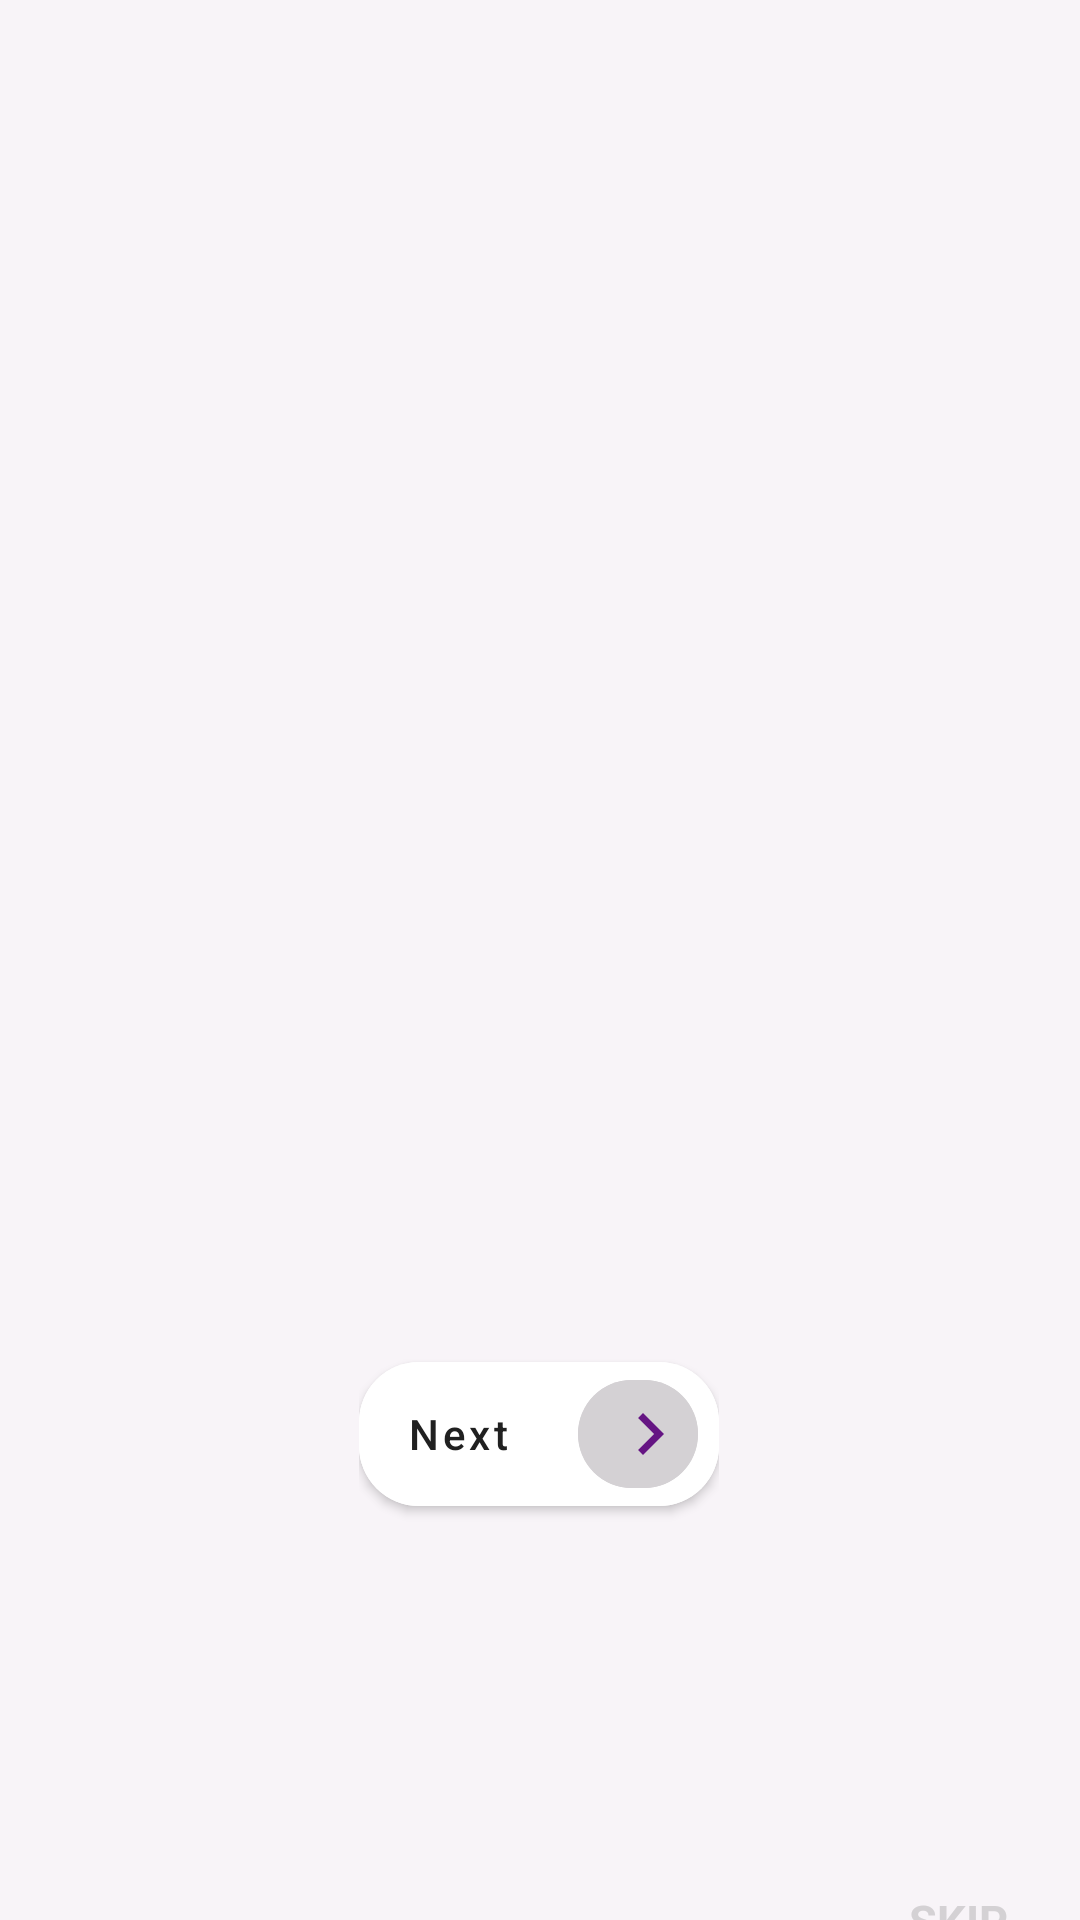

Layout XML and referenced resources for this Android screen:
<!-- AndroidManifest.xml: application theme AppTheme -->
<!-- res/layout/activity_main.xml -->
<?xml version="1.0" encoding="utf-8"?>
<androidx.constraintlayout.widget.ConstraintLayout xmlns:android="http://schemas.android.com/apk/res/android"
    xmlns:app="http://schemas.android.com/apk/res-auto"
    xmlns:tools="http://schemas.android.com/tools"
    android:layout_width="match_parent"
    android:layout_height="match_parent"
    android:background="@color/background_colour"
    tools:context=".MainActivity">

    <include
        android:id="@+id/frame_layout"
        layout="@layout/next_button"
        app:layout_constraintBottom_toBottomOf="parent"
        app:layout_constraintEnd_toEndOf="parent"
        app:layout_constraintHorizontal_bias="0.498"
        app:layout_constraintStart_toStartOf="parent"
        android:layout_width="wrap_content"
        android:layout_height="wrap_content">
    </include>



    <androidx.viewpager2.widget.ViewPager2
        android:id="@+id/onBoardingViewPager"
        android:layout_width="407dp"
        android:layout_height="537dp"
        app:layout_constraintBottom_toTopOf="@+id/frame_layout"
        app:layout_constraintEnd_toEndOf="parent"
        app:layout_constraintStart_toStartOf="parent"
        app:layout_constraintTop_toTopOf="parent">

    </androidx.viewpager2.widget.ViewPager2>



    <LinearLayout
        android:id="@+id/layoutOnBoardingIndicators"
        android:layout_width="100dp"
        android:layout_height="50dp"
        android:layout_marginStart="16dp"
        android:layout_marginLeft="16dp"
        android:orientation="horizontal"
        app:layout_constraintBottom_toBottomOf="parent"
        app:layout_constraintEnd_toStartOf="@+id/skip_text"
        app:layout_constraintHorizontal_bias="0.062"
        app:layout_constraintStart_toStartOf="parent"
        app:layout_constraintTop_toBottomOf="@+id/frame_layout"
        app:layout_constraintVertical_bias="1.0">

    </LinearLayout>

    <TextView
        android:clickable="true"
        android:id="@+id/skip_text"
        android:layout_width="wrap_content"
        android:layout_height="wrap_content"
        android:layout_marginEnd="24dp"
        android:layout_marginRight="24dp"
        android:layout_marginBottom="39dp"
        android:text="@string/skip_text"
        android:textSize="15dp"
        android:textAllCaps="true"
        android:textStyle="bold"
        android:textColor="@color/skip_text_colour"
        app:layout_constraintBottom_toBottomOf="parent"
        app:layout_constraintEnd_toEndOf="parent"
        app:layout_constraintTop_toBottomOf="@+id/frame_layout"
        app:layout_constraintVertical_bias="1.0">

    </TextView>


</androidx.constraintlayout.widget.ConstraintLayout>
<!-- res/layout/next_button.xml (included above) -->
<?xml version="1.0" encoding="utf-8"?>
<FrameLayout xmlns:android="http://schemas.android.com/apk/res/android"
    android:layout_width="wrap_content"
    android:layout_height="60dp"
    xmlns:app="http://schemas.android.com/apk/res-auto">

    <com.google.android.material.button.MaterialButton
        android:clickable="false"
        android:id="@+id/nextButton"
        android:layout_width="120dp"
        android:layout_height="60dp"
        android:layout_marginBottom="132dp"
        android:text="@string/next_text"
        android:textColor="@color/next_text_colour"
        android:textAlignment="textStart"
        android:textAllCaps="false"
        android:backgroundTint="#FFFFFF"
        app:cornerRadius="20dp"
        android:layout_gravity="start">

    </com.google.android.material.button.MaterialButton>

    <com.google.android.material.button.MaterialButton
        android:onClick="buttonClick"
        android:layout_marginTop="6dp"
        android:layout_marginLeft="73dp"
        android:id="@+id/icon_button"
        android:layout_width="40dp"
        app:icon="@drawable/ic_baseline_navigate_next_24"
        app:iconTint="@color/button_colour"
        app:iconGravity="textEnd"
        android:backgroundTint="@color/skip_text_colour"
        android:layout_height="48dp"
        android:layout_marginBottom="132dp"
        app:cornerRadius="20dp">

    </com.google.android.material.button.MaterialButton>

</FrameLayout>
<!-- resources referenced by this layout -->
<resources>
  <color name="background_colour">#f8f4f8</color>
  <color name="button_colour">#651583</color>
  <color name="next_text_colour">#202020</color>
  <color name="skip_text_colour">#d4d1d4</color>
  <!-- drawable ic_baseline_navigate_next_24 (drawable) -->
  <vector xmlns:android="http://schemas.android.com/apk/res/android"
      android:width="28dp"
      android:height="28dp"
      android:viewportWidth="24"
      android:viewportHeight="24"
      android:tint="?attr/colorControlNormal">
    <path
        android:fillColor="@color/button_colour"
        android:pathData="M10,6L8.59,7.41 13.17,12l-4.58,4.59L10,18l6,-6z"/>
  </vector>
  <string name="next_text">Next</string>
  <string name="skip_text">Skip</string>
  <style name="AppTheme" parent="Theme.MaterialComponents.Light.NoActionBar">
          
          <item name="colorPrimary">@color/colorPrimary</item>
          <item name="colorPrimaryDark">@color/background_colour</item>
          <item name="colorAccent">@color/colorAccent</item>
      </style>
  <color name="colorPrimary">#6200EE</color>
  <color name="colorAccent">#03DAC5</color>
</resources>
